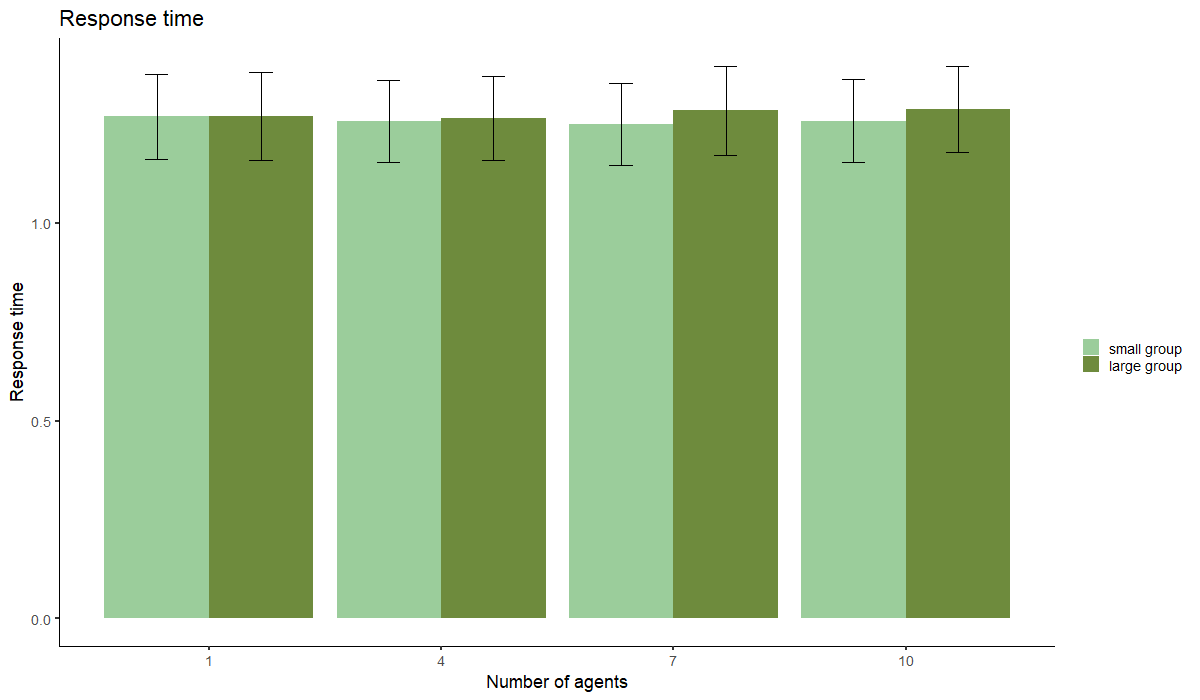

Data behind this chart, as committed beside it:
ParticipantNum, groupSize, NumAgents, RT
1, SmallGroup, 1, 1.506
2, SmallGroup, 1, 0.9802
3, SmallGroup, 1, 1.976
4, SmallGroup, 1, 2.217
5, SmallGroup, 1, 0.9023
6, SmallGroup, 1, 1.162
7, SmallGroup, 1, 0.597
8, SmallGroup, 1, 1.023
9, SmallGroup, 1, 0.959
10, SmallGroup, 1, 0.6746
11, SmallGroup, 1, 1.454
12, SmallGroup, 1, 1.172
13, SmallGroup, 1, 1.122
14, SmallGroup, 1, 1.392
15, SmallGroup, 1, 0.9658
16, SmallGroup, 1, 1.084
17, SmallGroup, 1, 0.8898
18, SmallGroup, 1, 1.327
19, SmallGroup, 1, 1.228
20, SmallGroup, 1, 0.7775
21, SmallGroup, 1, 1.023
22, SmallGroup, 1, 1.586
23, SmallGroup, 1, 1.987
24, SmallGroup, 1, 1.499
25, SmallGroup, 1, 1.075
26, SmallGroup, 1, 1.206
27, SmallGroup, 1, 1.194
28, SmallGroup, 1, 1.089
29, SmallGroup, 1, 1.918
30, SmallGroup, 1, 0.8454
31, SmallGroup, 1, 0.8465
32, SmallGroup, 1, 0.8887
33, SmallGroup, 1, 0.821
34, SmallGroup, 1, 1.527
35, SmallGroup, 1, 0.8224
36, SmallGroup, 1, 1.699
37, SmallGroup, 1, 1.522
38, SmallGroup, 1, 1.151
39, SmallGroup, 1, 1.256
40, SmallGroup, 1, 1.422
41, SmallGroup, 1, 2.027
42, SmallGroup, 1, 1.363
43, SmallGroup, 1, 1.025
44, SmallGroup, 1, 0.9231
45, SmallGroup, 1, 0.9708
46, SmallGroup, 1, 0.6571
47, SmallGroup, 1, 1.862
48, SmallGroup, 1, 0.974
49, SmallGroup, 1, 1.417
50, SmallGroup, 1, 0.6827
51, SmallGroup, 1, 1.258
52, SmallGroup, 1, 1.923
53, SmallGroup, 1, 1.171
54, SmallGroup, 1, 0.8761
55, SmallGroup, 1, 1.387
56, SmallGroup, 1, 1.19
57, SmallGroup, 1, 0.7321
58, SmallGroup, 1, 2.02
59, SmallGroup, 1, 0.8788
60, SmallGroup, 1, 0.6584
... 1,172 more rows
